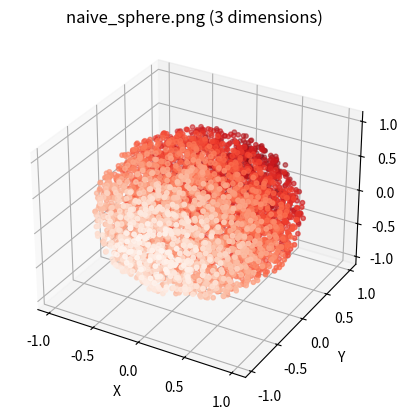

This chart was generated by the following Python code:
import random
import pylab
import matplotlib.pyplot as plt
from mpl_toolkits.mplot3d import Axes3D

def naive_sphere(d):
        """ d is the dimension of the unit sphere"""
        x=[0]*d
        S=0
        for k in range(d):
                x[k]=random.uniform(-1, 1)
                S+=x[k]**2
                if S>1: return naive_sphere(d)
        return x

X=[]
Y=[]
Z=[]
for i in range(5000):
        l=naive_sphere(3)
        X+=[l[0], ]
        Y+=[l[1], ]
        Z+=[l[2], ]
fig=plt.figure()
ax=plt.axes(projection='3d')
ax.scatter3D(X, Y, Z, c=Y, cmap="Reds", s=10)
ax.set_title("naive_sphere.png (3 dimensions)")
ax.set_xlabel("X")
ax.set_ylabel("Y")
ax.set_zlabel("Z")
plt.show()